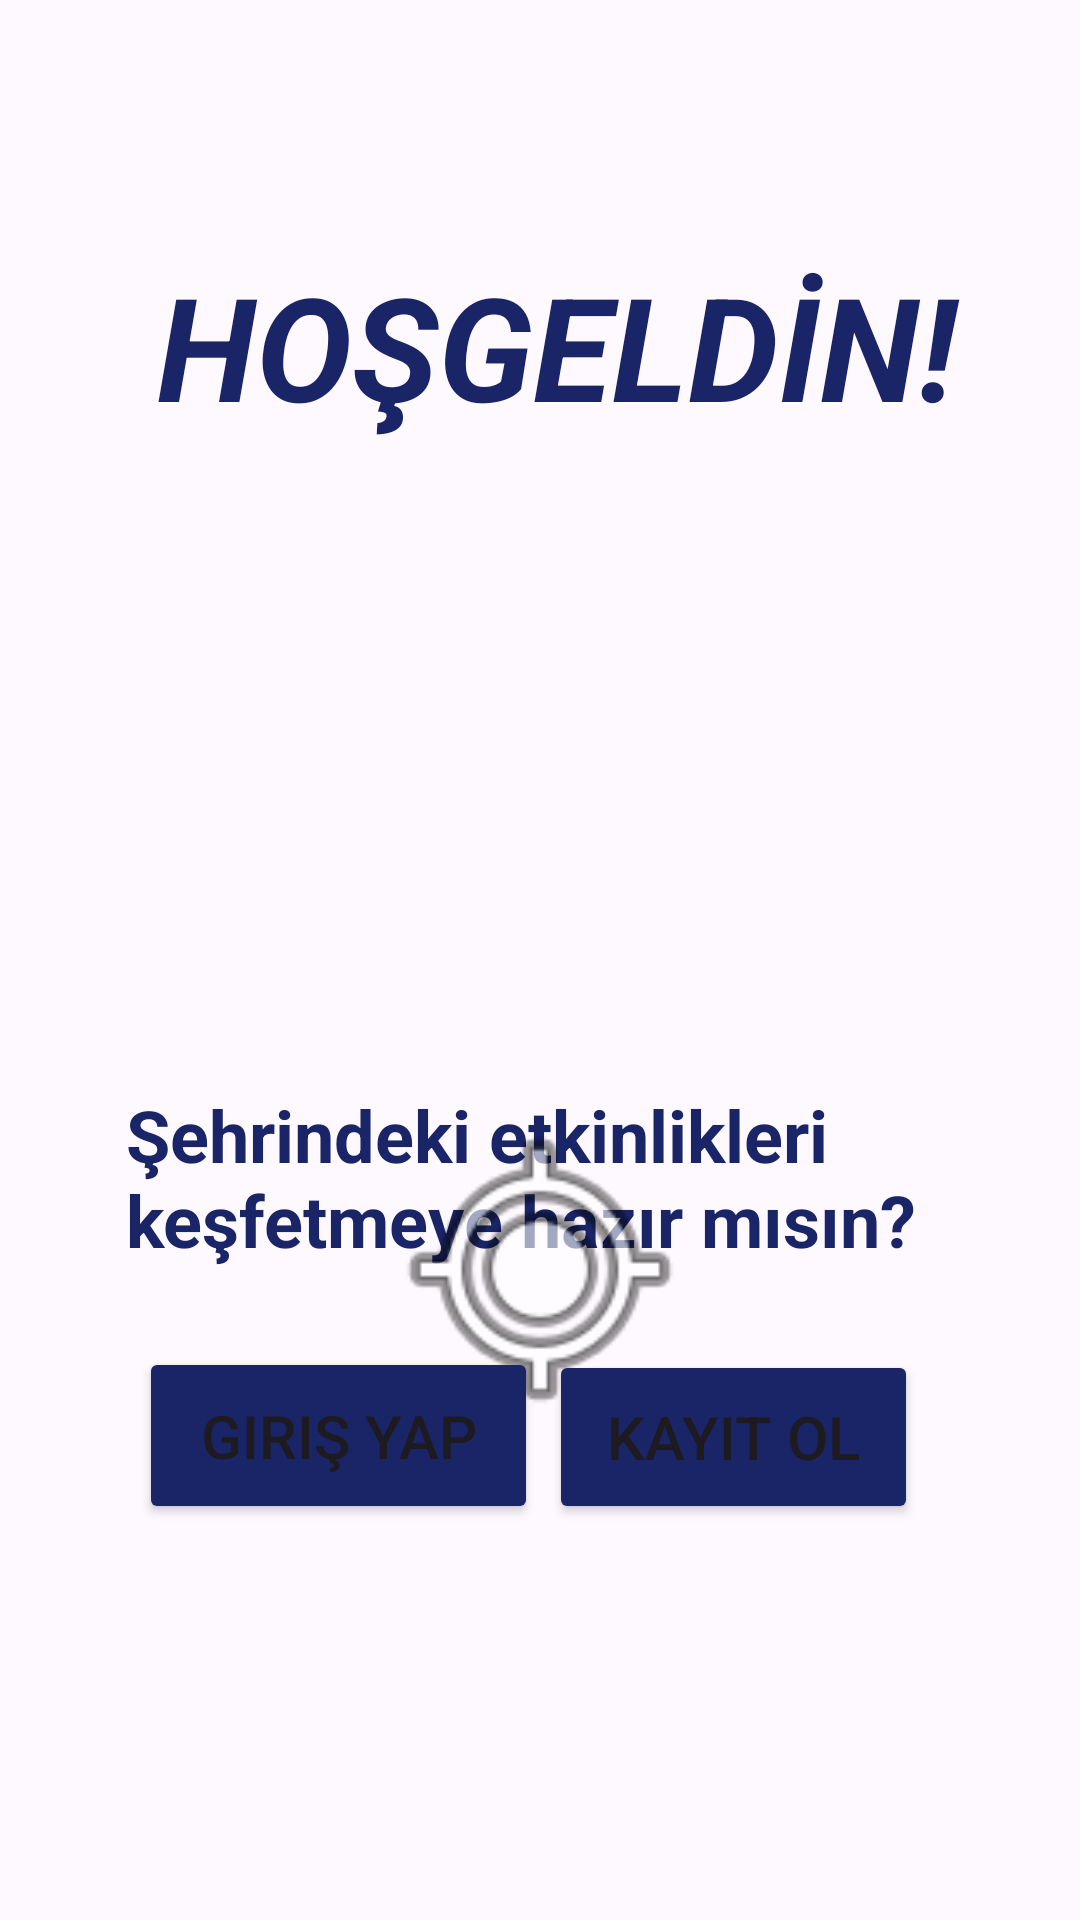

This screen was rendered from an Android layout file. Write that file and the resources it references.
<!-- AndroidManifest.xml: application theme Theme.LocaLive -->
<!-- res/layout/activity_second.xml -->
<?xml version="1.0" encoding="utf-8"?>
<androidx.constraintlayout.widget.ConstraintLayout xmlns:android="http://schemas.android.com/apk/res/android"
    xmlns:app="http://schemas.android.com/apk/res-auto"
    xmlns:tools="http://schemas.android.com/tools"
    android:id="@+id/main"
    android:layout_width="match_parent"
    android:layout_height="match_parent"
    android:background="@drawable/travel"
    tools:context=".SecondActivity">

    


    <View
        android:layout_width="match_parent"
        android:layout_height="match_parent"
        android:background="#1AFFFFFF"
        tools:layout_editor_absoluteX="0dp"
        tools:layout_editor_absoluteY="0dp" />

    <TextView
        android:id="@+id/textView3"
        android:layout_width="281dp"
        android:layout_height="83dp"
        android:text="HOŞGELDİN!"
        android:textColor="#1A2568"
        android:textSize="48sp"
        android:textStyle="bold|italic"
        app:layout_constraintBottom_toBottomOf="parent"
        app:layout_constraintEnd_toEndOf="parent"
        app:layout_constraintHorizontal_bias="0.661"
        app:layout_constraintStart_toStartOf="parent"
        app:layout_constraintTop_toTopOf="parent"
        app:layout_constraintVertical_bias="0.149" />

    <TextView
        android:id="@+id/textView4"
        android:layout_width="300dp"
        android:layout_height="66dp"
        android:layout_marginTop="196dp"
        android:text="Şehrindeki etkinlikleri keşfetmeye hazır mısın?"
        android:textAppearance="@style/TextAppearance.AppCompat.Large"
        android:textColor="#1A2568"
        android:textDirection="firstStrong"
        android:textSize="24sp"
        android:textStyle="bold"
        app:layout_constraintEnd_toEndOf="parent"
        app:layout_constraintHorizontal_bias="0.702"
        app:layout_constraintStart_toStartOf="parent"
        app:layout_constraintTop_toBottomOf="@+id/textView3" />

    <Button
        android:id="@+id/button2"
        android:layout_width="123dp"
        android:layout_height="58dp"
        android:layout_marginStart="100dp"
        android:layout_marginBottom="132dp"
        android:backgroundTint="#1A2568"
        android:onClick="KayitOl"
        android:text="Kayıt Ol"
        android:textSize="20sp"
        app:layout_constraintBottom_toBottomOf="parent"
        app:layout_constraintEnd_toEndOf="parent"
        app:layout_constraintHorizontal_bias="0.406"
        app:layout_constraintStart_toStartOf="@+id/button"
        tools:ignore="MissingConstraints" />

    <Button
        android:id="@+id/button"
        android:layout_width="133dp"
        android:layout_height="59dp"
        android:layout_marginEnd="100dp"
        android:layout_marginBottom="132dp"
        android:backgroundTint="#1A2568"
        android:onClick="GirisYap"
        android:text="Giriş Yap"
        android:textSize="20sp"
        app:layout_constraintBottom_toBottomOf="parent"
        app:layout_constraintEnd_toEndOf="parent"
        app:layout_constraintHorizontal_bias="0.365"
        app:layout_constraintStart_toStartOf="parent"
        tools:ignore="MissingConstraints" />

    <ImageView
        android:id="@+id/imageView3"
        android:layout_width="0dp"
        android:layout_height="109dp"
        android:alpha="100.0"
        android:backgroundTint="#FFFFFF"
        android:foregroundTint="#FFFFFF"
        android:visibility="visible"
        app:layout_constraintBottom_toBottomOf="parent"
        app:layout_constraintEnd_toEndOf="parent"
        app:layout_constraintHorizontal_bias="0.0"
        app:layout_constraintStart_toStartOf="parent"
        app:layout_constraintTop_toTopOf="parent"
        app:layout_constraintVertical_bias="0.694"
        app:srcCompat="@android:drawable/ic_menu_mylocation" />

</androidx.constraintlayout.widget.ConstraintLayout>
<!-- resources referenced by this layout -->
<resources>
  <style name="Theme.LocaLive" parent="Base.Theme.LocaLive" />
  <style name="Base.Theme.LocaLive" parent="Theme.Material3.DayNight.NoActionBar">
          
          
      </style>
</resources>
